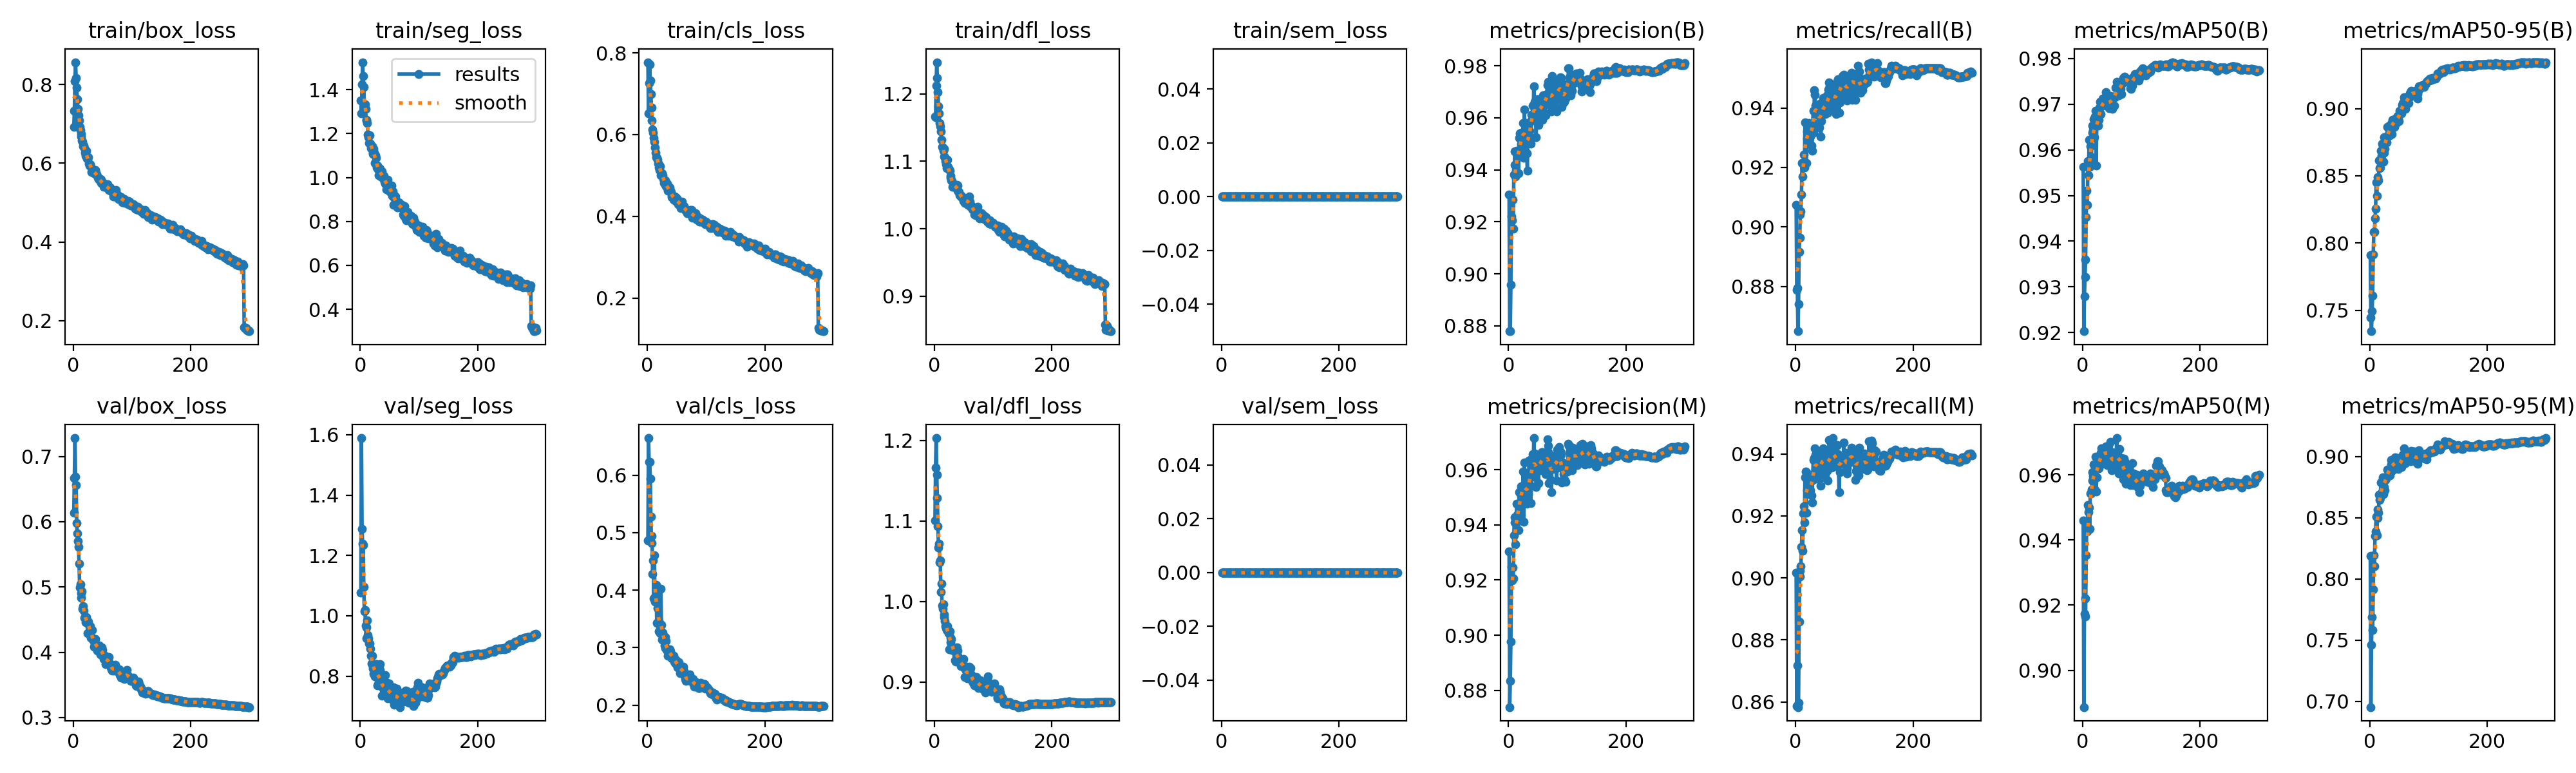

Source data for this figure (header and first rows):
epoch, time, train/box_loss, train/seg_loss, train/cls_loss, train/dfl_loss, train/sem_loss, metrics/precision(B), metrics/recall(B), metrics/mAP50(B), metrics/mAP50-95(B), metrics/precision(M), metrics/recall(M), metrics/mAP50(M), metrics/mAP50-95(M), val/box_loss, val/seg_loss, val/cls_loss, val/dfl_loss, val/sem_loss, lr/pg0, lr/pg1, lr/pg2, lr/pg3
1, 1480, 0.6916, 1.35, 0.7772, 1.167, 0, 0.9305, 0.9074, 0.9563, 0.7911, 0.9304, 0.9017, 0.946, 0.819, 0.6136, 1.077, 0.4867, 1.1, 0, 0.009987, 0.003329, 0.009987, 0.003329
2, 3363, 0.7332, 1.291, 0.6522, 1.165, 0, 0.8779, 0.8788, 0.9203, 0.7447, 0.874, 0.8586, 0.8887, 0.6952, 0.6672, 1.589, 0.6644, 1.166, 0, 0.01992, 0.00664, 0.01992, 0.00664
3, 4856, 0.8083, 1.425, 0.7258, 1.212, 0, 0.878, 0.8794, 0.9279, 0.7345, 0.8835, 0.8718, 0.9173, 0.7464, 0.7281, 1.289, 0.6228, 1.203, 0, 0.02979, 0.00993, 0.02979, 0.00993
4, 6461, 0.8565, 1.525, 0.7716, 1.247, 0, 0.8959, 0.8649, 0.9321, 0.7493, 0.8978, 0.8583, 0.922, 0.7688, 0.6694, 1.24, 0.6229, 1.158, 0, 0.0297, 0.009901, 0.0297, 0.009901
5, 8695, 0.816, 1.461, 0.7318, 1.223, 0, 0.922, 0.874, 0.936, 0.7611, 0.9248, 0.8598, 0.9165, 0.7582, 0.6561, 1.235, 0.5944, 1.129, 0, 0.0296, 0.009868, 0.0296, 0.009868
6, 10237, 0.7915, 1.411, 0.6999, 1.202, 0, 0.9207, 0.8916, 0.9453, 0.7916, 0.9198, 0.886, 0.9353, 0.7915, 0.5976, 1.095, 0.5273, 1.093, 0, 0.0295, 0.009835, 0.0295, 0.009835
7, 12118, 0.7631, 1.328, 0.6664, 1.182, 0, 0.9285, 0.8963, 0.9511, 0.8082, 0.9244, 0.9004, 0.945, 0.8195, 0.5825, 1.014, 0.4822, 1.067, 0, 0.02941, 0.009802, 0.02941, 0.009802
8, 14259, 0.7375, 1.334, 0.6341, 1.171, 0, 0.9173, 0.9041, 0.948, 0.8084, 0.9205, 0.9022, 0.9426, 0.8102, 0.5705, 1.019, 0.494, 1.072, 0, 0.02931, 0.009769, 0.02931, 0.009769
9, 15781, 0.7224, 1.313, 0.6124, 1.157, 0, 0.9383, 0.9052, 0.9575, 0.8183, 0.9361, 0.9038, 0.9508, 0.8353, 0.5617, 0.967, 0.4284, 1.048, 0, 0.02921, 0.009736, 0.02921, 0.009736
10, 18013, 0.7092, 1.26, 0.605, 1.152, 0, 0.942, 0.9108, 0.9544, 0.8256, 0.9427, 0.9099, 0.9486, 0.8389, 0.5359, 0.9259, 0.452, 1.051, 0, 0.02911, 0.009703, 0.02911, 0.009703
11, 19457, 0.6927, 1.262, 0.5914, 1.144, 0, 0.9471, 0.9215, 0.9622, 0.8451, 0.941, 0.9154, 0.9499, 0.8511, 0.4998, 0.9613, 0.386, 1.011, 0, 0.02901, 0.00967, 0.02901, 0.00967
12, 22018, 0.6837, 1.247, 0.5832, 1.132, 0, 0.9375, 0.9169, 0.9562, 0.8354, 0.9329, 0.9086, 0.9434, 0.8355, 0.5043, 0.9842, 0.4604, 1.022, 0, 0.02891, 0.009637, 0.02891, 0.009637
13, 23832, 0.6749, 1.195, 0.5692, 1.121, 0, 0.9399, 0.9212, 0.9607, 0.846, 0.9407, 0.9207, 0.9543, 0.8499, 0.4904, 0.9351, 0.3801, 0.9948, 0, 0.02881, 0.009604, 0.02881, 0.009604
14, 25338, 0.6669, 1.182, 0.5554, 1.12, 0, 0.9474, 0.9243, 0.9576, 0.8489, 0.9476, 0.923, 0.9543, 0.8567, 0.4836, 0.9252, 0.391, 0.9907, 0, 0.02871, 0.009571, 0.02871, 0.009571
15, 27269, 0.6584, 1.157, 0.5455, 1.116, 0, 0.9445, 0.9199, 0.9584, 0.8466, 0.9438, 0.9178, 0.9556, 0.8542, 0.4935, 0.9088, 0.4087, 0.997, 0, 0.02861, 0.009538, 0.02861, 0.009538
16, 28986, 0.6544, 1.191, 0.5437, 1.119, 0, 0.9452, 0.9353, 0.9652, 0.8615, 0.9426, 0.9325, 0.9583, 0.8688, 0.4662, 0.9081, 0.3428, 0.9836, 0, 0.02851, 0.009505, 0.02851, 0.009505
17, 30261, 0.6431, 1.153, 0.5381, 1.107, 0, 0.9387, 0.935, 0.9638, 0.8558, 0.9381, 0.9344, 0.9607, 0.8645, 0.4704, 0.8901, 0.3685, 0.9809, 0, 0.02842, 0.009472, 0.02842, 0.009472
18, 31393, 0.645, 1.133, 0.5298, 1.106, 0, 0.9524, 0.9215, 0.9643, 0.8563, 0.9519, 0.9209, 0.9597, 0.8663, 0.4638, 0.8671, 0.3446, 0.9761, 0, 0.02832, 0.009439, 0.02832, 0.009439
19, 32753, 0.6375, 1.138, 0.5203, 1.1, 0, 0.9541, 0.9322, 0.9667, 0.8688, 0.9521, 0.9316, 0.9632, 0.879, 0.4526, 0.8411, 0.3279, 0.9695, 0, 0.02822, 0.009406, 0.02822, 0.009406
20, 34077, 0.6263, 1.144, 0.5275, 1.096, 0, 0.9457, 0.9298, 0.9628, 0.8647, 0.9441, 0.9283, 0.9556, 0.8705, 0.4542, 0.8676, 0.3459, 0.9671, 0, 0.02812, 0.009373, 0.02812, 0.009373
21, 35269, 0.6194, 1.107, 0.5136, 1.09, 0, 0.9499, 0.9301, 0.9673, 0.874, 0.9506, 0.9274, 0.9628, 0.8799, 0.4464, 0.8244, 0.3393, 0.9647, 0, 0.02802, 0.00934, 0.02802, 0.00934
22, 36707, 0.6311, 1.113, 0.5223, 1.102, 0, 0.9542, 0.9346, 0.9686, 0.8726, 0.954, 0.9334, 0.9656, 0.883, 0.4541, 0.8313, 0.3253, 0.9695, 0, 0.02792, 0.009307, 0.02792, 0.009307
23, 37630, 0.6121, 1.131, 0.5014, 1.091, 0, 0.9537, 0.935, 0.9566, 0.8604, 0.9525, 0.9322, 0.9549, 0.8692, 0.4488, 0.8067, 0.4025, 0.9628, 0, 0.02782, 0.009274, 0.02782, 0.009274
24, 39071, 0.6162, 1.112, 0.5045, 1.089, 0, 0.9533, 0.9304, 0.9654, 0.8673, 0.9535, 0.9271, 0.9593, 0.875, 0.4472, 0.8167, 0.3397, 0.9607, 0, 0.02772, 0.009241, 0.02772, 0.009241
25, 40540, 0.6124, 1.068, 0.5056, 1.088, 0, 0.9579, 0.9304, 0.9682, 0.8789, 0.9594, 0.9282, 0.9632, 0.8825, 0.429, 0.7987, 0.3136, 0.9404, 0, 0.02762, 0.009208, 0.02762, 0.009208
26, 42155, 0.6149, 1.103, 0.5011, 1.086, 0, 0.9446, 0.9337, 0.9652, 0.87, 0.9411, 0.9313, 0.9619, 0.8725, 0.4474, 0.8386, 0.3266, 0.9631, 0, 0.02753, 0.009175, 0.02753, 0.009175
27, 43446, 0.5994, 1.089, 0.4909, 1.076, 0, 0.9632, 0.9273, 0.9675, 0.8757, 0.9626, 0.9267, 0.9642, 0.8809, 0.4416, 0.818, 0.3195, 0.9493, 0, 0.02743, 0.009142, 0.02743, 0.009142
28, 44634, 0.5945, 1.045, 0.4814, 1.078, 0, 0.9546, 0.9256, 0.9665, 0.8775, 0.9543, 0.9243, 0.9619, 0.8818, 0.4406, 0.8407, 0.3126, 0.9551, 0, 0.02733, 0.009109, 0.02733, 0.009109
29, 45875, 0.5971, 1.054, 0.4871, 1.071, 0, 0.9581, 0.9344, 0.9693, 0.875, 0.9588, 0.9317, 0.9647, 0.8832, 0.4403, 0.7683, 0.3042, 0.9533, 0, 0.02723, 0.009076, 0.02723, 0.009076
30, 47240, 0.5932, 1.038, 0.4875, 1.071, 0, 0.9517, 0.9391, 0.9705, 0.8864, 0.9505, 0.938, 0.9657, 0.8895, 0.4227, 0.812, 0.2993, 0.9398, 0, 0.02713, 0.009043, 0.02713, 0.009043
31, 48582, 0.5783, 1.01, 0.477, 1.062, 0, 0.9464, 0.9318, 0.9679, 0.8804, 0.9476, 0.9319, 0.9668, 0.8886, 0.4233, 0.7807, 0.3179, 0.9423, 0, 0.02703, 0.00901, 0.02703, 0.00901
32, 50087, 0.5815, 1.044, 0.4745, 1.063, 0, 0.9396, 0.9459, 0.9696, 0.8799, 0.9484, 0.9386, 0.968, 0.8871, 0.4337, 0.7698, 0.3113, 0.9434, 0, 0.02693, 0.008977, 0.02693, 0.008977
33, 51334, 0.5783, 1.015, 0.4729, 1.062, 0, 0.9535, 0.9444, 0.9697, 0.8874, 0.9513, 0.9417, 0.9635, 0.8887, 0.4198, 0.8406, 0.2962, 0.939, 0, 0.02683, 0.008944, 0.02683, 0.008944
34, 52696, 0.5778, 1.041, 0.4808, 1.062, 0, 0.9524, 0.9408, 0.9713, 0.8801, 0.952, 0.9397, 0.9672, 0.8848, 0.4208, 0.8198, 0.2973, 0.9398, 0, 0.02673, 0.008911, 0.02673, 0.008911
35, 53584, 0.5742, 1.003, 0.4636, 1.065, 0, 0.9539, 0.9405, 0.9701, 0.8878, 0.9634, 0.9321, 0.9679, 0.891, 0.4083, 0.7796, 0.2862, 0.9269, 0, 0.02663, 0.008878, 0.02663, 0.008878
36, 55104, 0.5761, 1.016, 0.4643, 1.065, 0, 0.9549, 0.9378, 0.9698, 0.8887, 0.9546, 0.9373, 0.9658, 0.8937, 0.4147, 0.7798, 0.2926, 0.9257, 0, 0.02653, 0.008845, 0.02653, 0.008845
37, 56512, 0.5761, 1.027, 0.4623, 1.062, 0, 0.9585, 0.9386, 0.9704, 0.8882, 0.9635, 0.9353, 0.9676, 0.8971, 0.4123, 0.7355, 0.2904, 0.9338, 0, 0.02644, 0.008812, 0.02644, 0.008812
38, 57757, 0.5826, 1.005, 0.4709, 1.065, 0, 0.95, 0.9391, 0.9702, 0.8812, 0.9478, 0.9369, 0.9637, 0.888, 0.4208, 0.7639, 0.2975, 0.9428, 0, 0.02634, 0.008779, 0.02634, 0.008779
39, 59080, 0.5755, 0.9954, 0.4626, 1.064, 0, 0.9611, 0.935, 0.9726, 0.8917, 0.9599, 0.9337, 0.9688, 0.8961, 0.4097, 0.7582, 0.2934, 0.9393, 0, 0.02624, 0.008746, 0.02624, 0.008746
40, 60513, 0.5707, 1.009, 0.4593, 1.056, 0, 0.9595, 0.9334, 0.9704, 0.891, 0.9595, 0.9334, 0.9673, 0.893, 0.4076, 0.7715, 0.2865, 0.9325, 0, 0.02614, 0.008713, 0.02614, 0.008713
41, 62037, 0.5672, 0.9818, 0.4516, 1.055, 0, 0.9648, 0.9375, 0.9702, 0.8904, 0.9655, 0.9374, 0.9678, 0.8923, 0.4025, 0.7517, 0.2828, 0.9277, 0, 0.02604, 0.00868, 0.02604, 0.00868
42, 63307, 0.5628, 0.9726, 0.4464, 1.054, 0, 0.9593, 0.9415, 0.9696, 0.8862, 0.9576, 0.9392, 0.963, 0.89, 0.4068, 0.8039, 0.2814, 0.9253, 0, 0.02594, 0.008647, 0.02594, 0.008647
43, 64664, 0.5595, 0.9854, 0.4486, 1.049, 0, 0.9721, 0.9304, 0.9704, 0.8919, 0.9715, 0.9298, 0.968, 0.8995, 0.4091, 0.7451, 0.2869, 0.9254, 0, 0.02584, 0.008614, 0.02584, 0.008614
44, 66090, 0.5604, 0.9831, 0.4495, 1.05, 0, 0.9663, 0.9356, 0.9707, 0.8927, 0.9659, 0.9353, 0.969, 0.8989, 0.4107, 0.761, 0.2858, 0.9258, 0, 0.02574, 0.008581, 0.02574, 0.008581
45, 67410, 0.5563, 0.9473, 0.4408, 1.048, 0, 0.9608, 0.9392, 0.9691, 0.8893, 0.9596, 0.9405, 0.9652, 0.893, 0.4074, 0.7537, 0.2854, 0.9202, 0, 0.02564, 0.008548, 0.02564, 0.008548
46, 68440, 0.5604, 0.9784, 0.4429, 1.049, 0, 0.9639, 0.9411, 0.9705, 0.8933, 0.9627, 0.9398, 0.9669, 0.8944, 0.3971, 0.7776, 0.2757, 0.9197, 0, 0.02555, 0.008515, 0.02555, 0.008515
47, 69646, 0.5574, 0.9909, 0.448, 1.046, 0, 0.9525, 0.9434, 0.9717, 0.8943, 0.9537, 0.9417, 0.97, 0.899, 0.4017, 0.7268, 0.2738, 0.9199, 0, 0.02545, 0.008482, 0.02545, 0.008482
48, 71042, 0.5495, 0.966, 0.4372, 1.045, 0, 0.9619, 0.9423, 0.9702, 0.8911, 0.9597, 0.939, 0.963, 0.8928, 0.402, 0.7479, 0.2787, 0.9265, 0, 0.02535, 0.008449, 0.02535, 0.008449
49, 72572, 0.551, 0.9411, 0.4456, 1.041, 0, 0.9673, 0.9381, 0.9714, 0.8921, 0.9636, 0.9325, 0.9614, 0.8897, 0.4077, 0.7755, 0.2714, 0.929, 0, 0.02525, 0.008416, 0.02525, 0.008416
50, 73768, 0.5519, 0.9449, 0.4432, 1.042, 0, 0.9656, 0.938, 0.969, 0.8904, 0.9648, 0.9359, 0.9643, 0.8912, 0.4032, 0.7405, 0.2773, 0.9209, 0, 0.02515, 0.008383, 0.02515, 0.008383
51, 75024, 0.5478, 0.9353, 0.4371, 1.044, 0, 0.9572, 0.9426, 0.9715, 0.8983, 0.9552, 0.9408, 0.9669, 0.8958, 0.3957, 0.7331, 0.266, 0.9187, 0, 0.02505, 0.00835, 0.02505, 0.00835
52, 76604, 0.54, 0.9445, 0.4304, 1.039, 0, 0.9647, 0.9405, 0.9715, 0.8971, 0.9639, 0.9383, 0.9655, 0.8918, 0.3896, 0.7416, 0.2676, 0.9064, 0, 0.02495, 0.008317, 0.02495, 0.008317
53, 77956, 0.5479, 0.965, 0.4366, 1.045, 0, 0.9642, 0.9383, 0.9717, 0.8989, 0.9599, 0.9345, 0.9633, 0.8977, 0.3949, 0.7466, 0.2743, 0.9162, 0, 0.02485, 0.008284, 0.02485, 0.008284
54, 79183, 0.5442, 0.9168, 0.431, 1.044, 0, 0.9641, 0.9442, 0.9697, 0.8963, 0.9608, 0.9402, 0.9626, 0.8915, 0.3944, 0.7619, 0.2698, 0.9141, 0, 0.02475, 0.008251, 0.02475, 0.008251
55, 80828, 0.5402, 0.9386, 0.4312, 1.041, 0, 0.9628, 0.9383, 0.9716, 0.9028, 0.9637, 0.9313, 0.9632, 0.8984, 0.3819, 0.7207, 0.2638, 0.9051, 0, 0.02465, 0.008218, 0.02465, 0.008218
56, 82550, 0.5458, 0.9237, 0.436, 1.042, 0, 0.9648, 0.9462, 0.9736, 0.9039, 0.9663, 0.9362, 0.9658, 0.9014, 0.3838, 0.7257, 0.2553, 0.9049, 0, 0.02456, 0.008185, 0.02456, 0.008185
57, 85300, 0.54, 0.8755, 0.4209, 1.036, 0, 0.9642, 0.9487, 0.9718, 0.9, 0.9606, 0.9444, 0.9643, 0.8973, 0.3905, 0.7621, 0.2578, 0.9133, 0, 0.02446, 0.008152, 0.02446, 0.008152
58, 86936, 0.5362, 0.9082, 0.4273, 1.038, 0, 0.9592, 0.9473, 0.9748, 0.9082, 0.9663, 0.9368, 0.9713, 0.9065, 0.3888, 0.7042, 0.2651, 0.9125, 0, 0.02436, 0.008119, 0.02436, 0.008119
59, 88863, 0.5464, 0.9045, 0.4361, 1.048, 0, 0.9687, 0.9423, 0.9731, 0.9015, 0.9658, 0.9395, 0.9661, 0.9015, 0.3923, 0.7256, 0.2608, 0.9188, 0, 0.02426, 0.008086, 0.02426, 0.008086
60, 91303, 0.5353, 0.9135, 0.4211, 1.04, 0, 0.9686, 0.9422, 0.9742, 0.9045, 0.9636, 0.9372, 0.9656, 0.9035, 0.3861, 0.7306, 0.2649, 0.9152, 0, 0.02416, 0.008053, 0.02416, 0.008053
... 240 more rows
